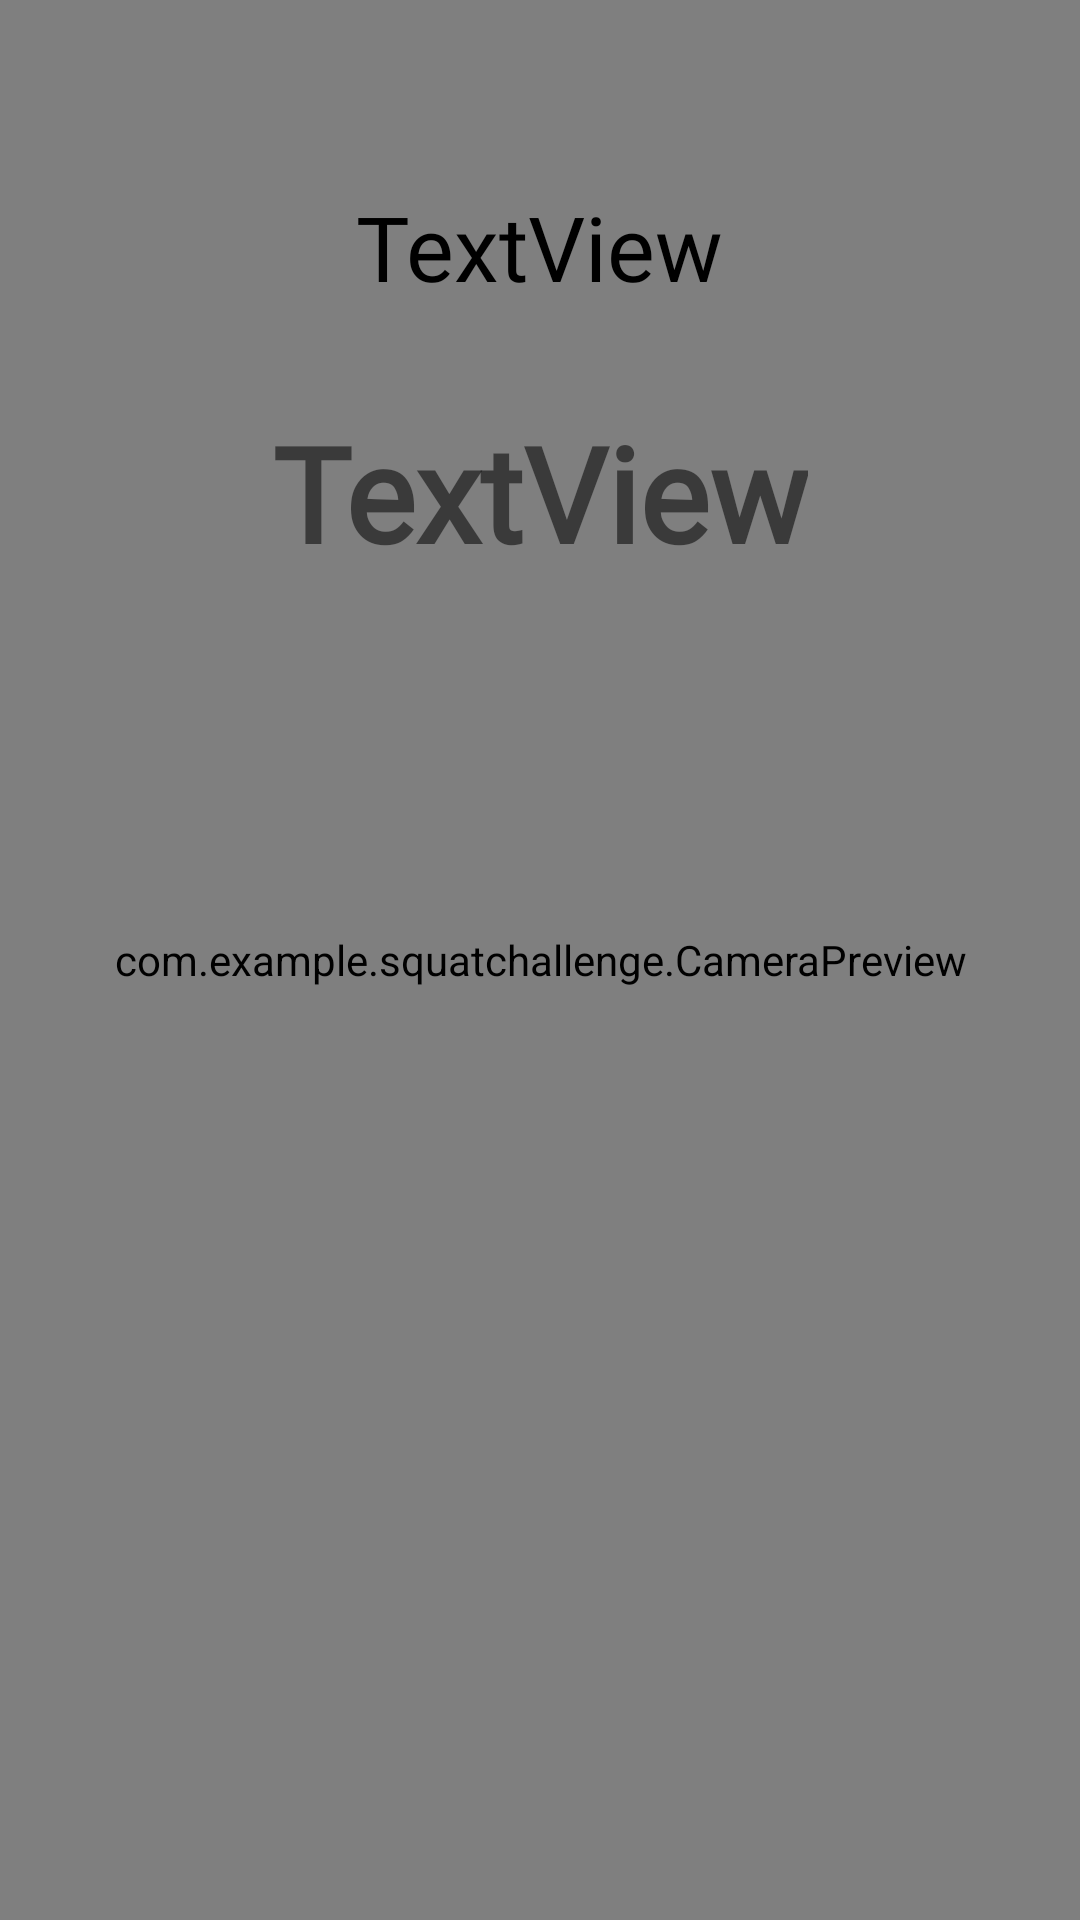

Reconstruct the res/layout file that produces this screen, plus the resources it refers to.
<!-- AndroidManifest.xml: application theme AppTheme -->
<!-- res/layout/activity_solo_speed_play.xml -->
<?xml version="1.0" encoding="utf-8"?>
<androidx.constraintlayout.widget.ConstraintLayout xmlns:android="http://schemas.android.com/apk/res/android"
    xmlns:app="http://schemas.android.com/apk/res-auto"
    xmlns:tools="http://schemas.android.com/tools"
    android:layout_width="match_parent"
    android:layout_height="match_parent"
    tools:context=".solo_speed_play">

    <com.example.squatchallenge.CameraPreview
        android:id="@+id/preview"
        android:layout_width="match_parent"
        android:layout_height="match_parent"
        android:visibility="visible"
        app:layout_constraintEnd_toEndOf="parent"
        app:layout_constraintStart_toStartOf="parent"
        app:layout_constraintTop_toTopOf="parent" />
        <LinearLayout
            android:layout_width="match_parent"
            android:layout_height="match_parent"
            android:orientation="vertical"
            android:weightSum="1"
            android:padding="30dp">
            <LinearLayout
                android:layout_width="match_parent"
                android:layout_height="0dp"
                android:layout_weight=".4"
                android:orientation="vertical"
                android:weightSum="1">
                <TextView
                    android:id="@+id/tv_timer"
                    android:layout_width="wrap_content"
                    android:layout_height="0dp"
                    android:layout_weight=".3"
                    android:layout_marginTop="32dp"
                    android:layout_gravity="center"
                    android:text="TextView"
                    android:fontFamily="@font/kanit_black"
                    android:textColor="#000000"
                    android:textSize="30sp" />
                <TextView
                    android:id="@+id/tv_count"
                    android:layout_width="wrap_content"
                    android:layout_height="0dp"
                    android:layout_marginTop="32dp"
                    android:layout_gravity="center"
                    android:fontFamily="@font/kanit_black"
                    android:text="TextView"
                    android:textSize="44sp"
                    android:layout_weight=".45"
                    android:textStyle="bold" />
                <TextView
                    android:id="@+id/tv_result"
                    android:layout_width="wrap_content"
                    android:layout_height="0dp"
                    android:layout_weight=".25"
                    android:layout_marginStart="8dp"
                    android:layout_marginLeft="8dp"
                    android:layout_marginTop="32dp"
                    android:layout_marginEnd="8dp"
                    android:layout_marginRight="8dp"
                    android:gravity="center"
                    android:textStyle="bold"
                    android:text="TextView"
                    android:visibility="invisible"
                    android:textSize="34sp"
                    app:layout_constraintEnd_toEndOf="parent"
                    app:layout_constraintStart_toStartOf="parent"
                    app:layout_constraintTop_toBottomOf="@+id/tv_timer" />
            </LinearLayout>

            <ImageView
                android:layout_width="wrap_content"
                android:layout_height="0dp"
                android:layout_weight=".6"/>
        </LinearLayout>
</androidx.constraintlayout.widget.ConstraintLayout>
<!-- resources referenced by this layout -->
<resources>
  <style name="AppTheme" parent="Theme.AppCompat.Light.DarkActionBar">
          
          <item name="colorPrimary">@color/colorPrimary</item>
          <item name="colorPrimaryDark">@color/colorPrimaryDark</item>
          <item name="colorAccent">@color/colorAccent</item>
      </style>
  <!-- not gathered from this repository: default colours our renderer supplied (Android Studio template values) -->
  <color name="colorPrimary">#FF6200EE</color>
  <color name="colorPrimaryDark">#FF3700B3</color>
  <color name="colorAccent">#FF03DAC5</color>
</resources>
